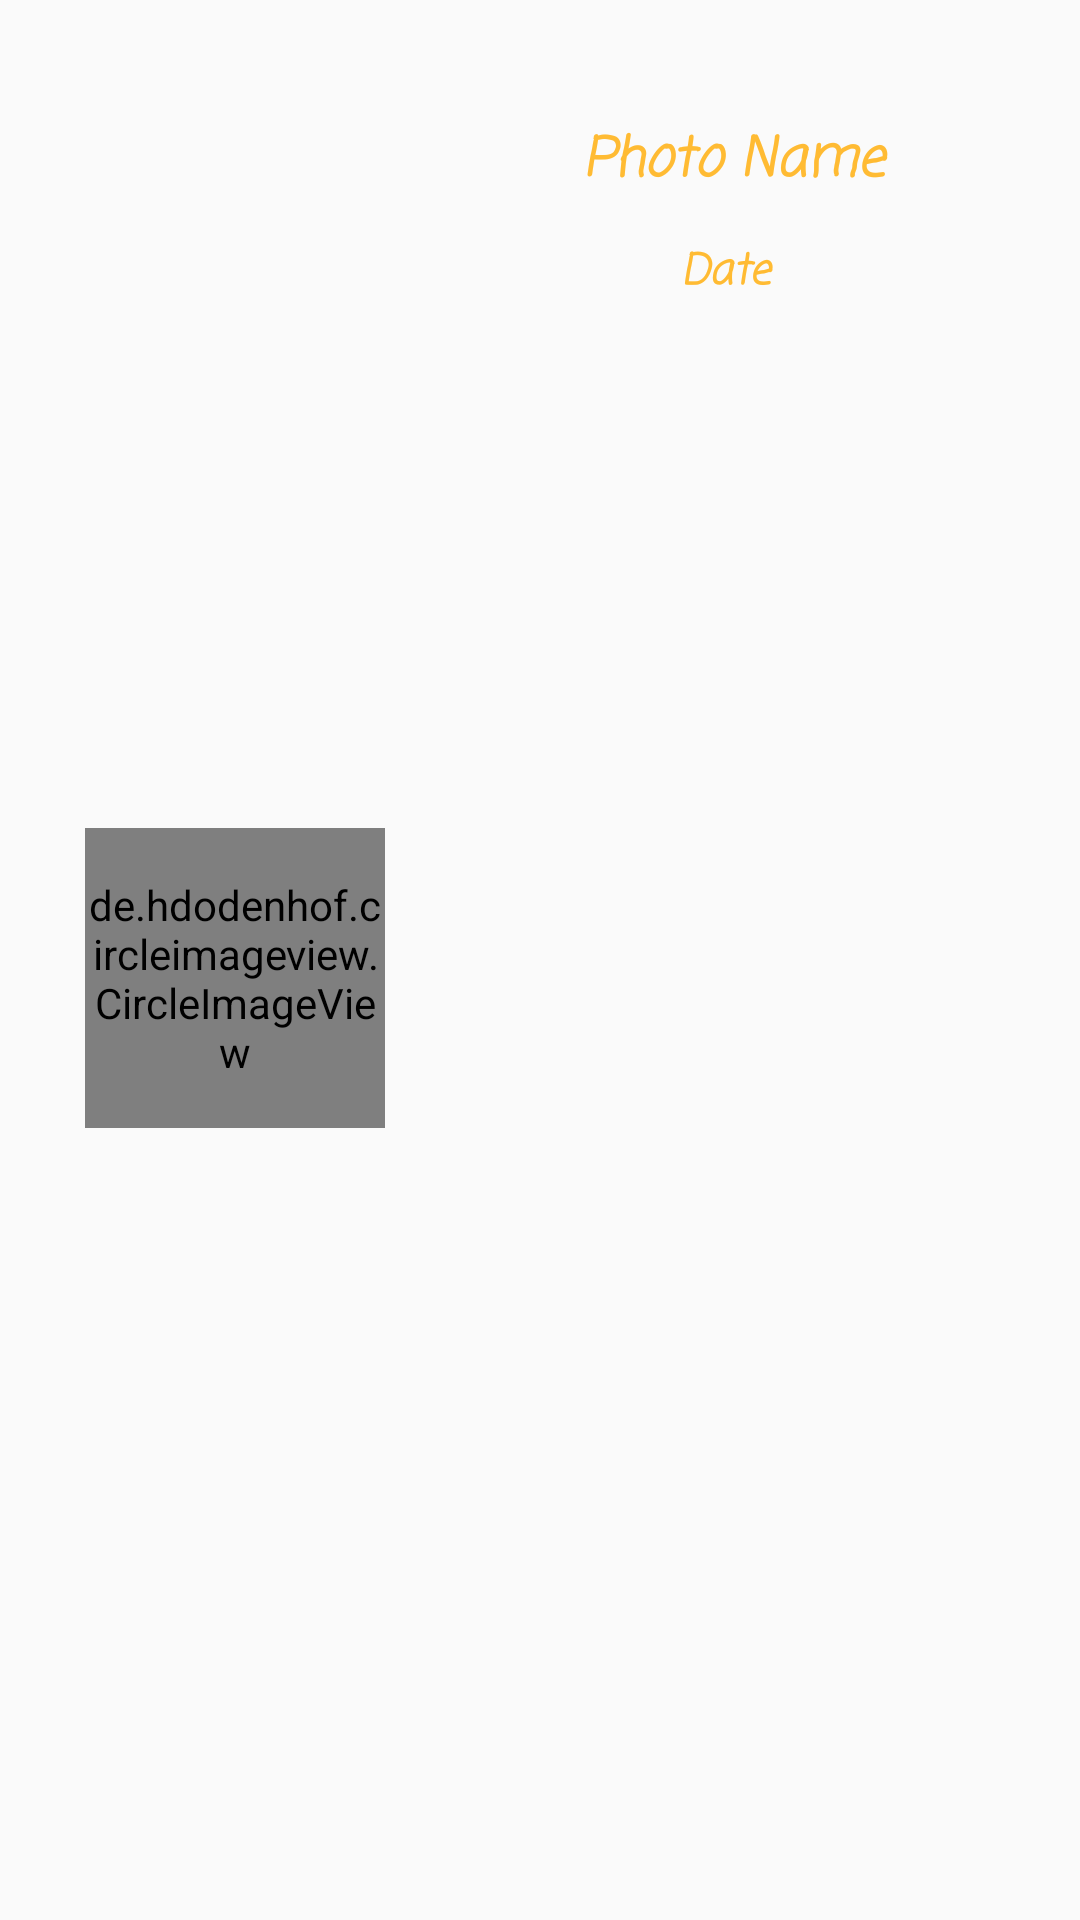

Android layout source for this screen:
<!-- AndroidManifest.xml: application theme AppTheme -->
<!-- res/layout/custom_photos_layout.xml -->
<?xml version="1.0" encoding="utf-8"?>
<android.support.constraint.ConstraintLayout xmlns:android="http://schemas.android.com/apk/res/android"
    xmlns:app="http://schemas.android.com/apk/res-auto"
    xmlns:tools="http://schemas.android.com/tools"
    android:layout_width="match_parent"
    android:layout_height="wrap_content"
    android:orientation="vertical"
    android:weightSum="1">

    <de.hdodenhof.circleimageview.CircleImageView xmlns:app="http://schemas.android.com/apk/res-auto"
        android:id="@+id/photoImageView"
        android:layout_width="100dp"
        android:layout_height="100dp"
        android:layout_marginBottom="8dp"
        android:layout_marginEnd="8dp"
        android:layout_marginStart="8dp"
        android:layout_marginTop="20dp"
        app:civ_border_color="#FF000000"
        app:civ_border_width="2dp"
        app:layout_constraintBottom_toBottomOf="parent"
        app:layout_constraintEnd_toEndOf="parent"
        app:layout_constraintHorizontal_bias="0.084"
        app:layout_constraintStart_toStartOf="parent"
        app:layout_constraintTop_toTopOf="parent"
        app:srcCompat="@drawable/mainlogo" />

    <TextView
        android:id="@+id/tvPhotoName"
        android:layout_width="200dp"
        android:layout_height="25dp"
        android:layout_marginEnd="8dp"
        android:layout_marginStart="8dp"
        android:layout_marginTop="40dp"
        android:fontFamily="casual"
        android:text="Photo Name"
        android:textAlignment="center"
        android:textColor="@android:color/holo_orange_light"
        android:textSize="18sp"
        android:textStyle="bold|italic"
        app:layout_constraintEnd_toEndOf="parent"
        app:layout_constraintHorizontal_bias="0.944"
        app:layout_constraintStart_toStartOf="parent"
        app:layout_constraintTop_toTopOf="parent" />

    <TextView
        android:id="@+id/tvDateStamp"
        android:layout_width="200dp"
        android:layout_height="25dp"
        android:layout_marginBottom="8dp"
        android:layout_marginEnd="8dp"
        android:layout_marginStart="8dp"
        android:layout_marginTop="15dp"
        android:fontFamily="casual"
        android:text="Date "
        android:textAlignment="center"
        android:textColor="@android:color/holo_orange_light"
        android:textSize="14sp"
        android:textStyle="bold|italic"
        app:layout_constraintBottom_toBottomOf="parent"
        app:layout_constraintEnd_toEndOf="parent"
        app:layout_constraintHorizontal_bias="0.944"
        app:layout_constraintStart_toStartOf="parent"
        app:layout_constraintTop_toBottomOf="@+id/tvPhotoName"
        app:layout_constraintVertical_bias="0.0" />
</android.support.constraint.ConstraintLayout>
<!-- resources referenced by this layout -->
<resources>
  <style name="AppTheme" parent="Theme.AppCompat.Light.NoActionBar">
          
          <item name="colorPrimary">@color/colorPrimary</item>
          <item name="colorPrimaryDark">@color/colorPrimaryDark</item>
          <item name="colorAccent">@color/colorAccent</item>
      </style>
  <color name="colorPrimary">#3f51b5</color>
  <color name="colorPrimaryDark">#303F9F</color>
  <color name="colorAccent">#ff4081</color>
</resources>
